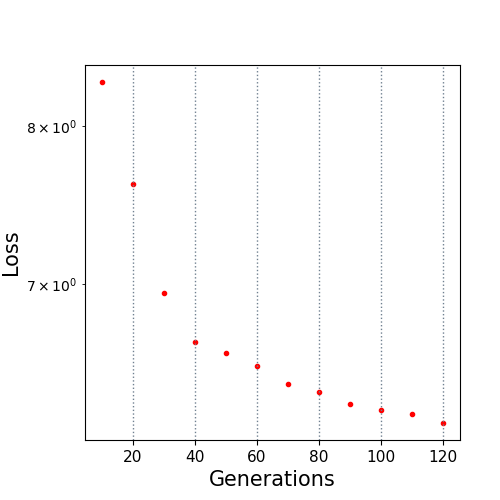

Data behind this chart, as committed beside it:
10.0, 8.300356
20.0, 7.619
30.0, 6.946
40.0, 6.667
50.0, 6.606
60.0, 6.536
70.0, 6.434
80.0, 6.394
90.0, 6.328
100.0, 6.297
110.0, 6.272
120.0, 6.228
